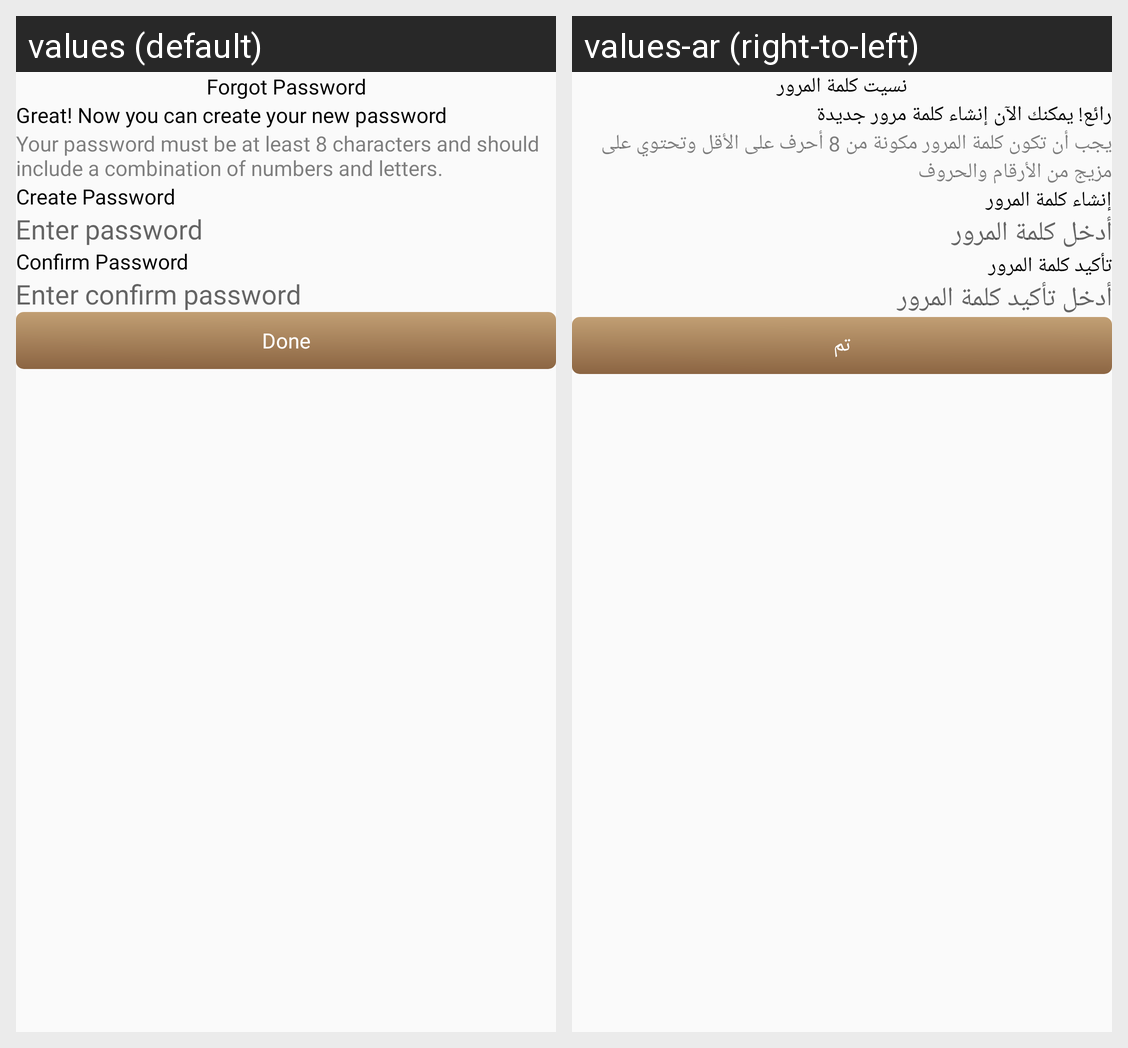

This grid shows one Android layout under two languages. Give, for every string resource on the screen, its name, the default text and each shown locale's text.
Android screen res/layout/fragment_reset_password.xml rendered under 2 locales, left to right: values (default), values-ar (right-to-left). Device: Nexus 5 (rendered at 1080×1920; each locale shown at half size, 540×960, under a caption strip naming it); theme Theme.DesynatUser.
Strings drawn on this screen, with the default value and each locale's value (text and hints the layout hard-codes, and strings that could not be matched under every locale, appear in the picture but are not listed):

great_now_you_can_create_your_new_password
  values: Great! Now you can create your new password
  values-ar: رائع! يمكنك الآن إنشاء كلمة مرور جديدة

your_password_must_be_at_least_8_characters_and_should_include_a_combination_of_numbers_and_letters
  values: Your password must be at least 8 characters and should include a combination of numbers and letters.
  values-ar: يجب أن تكون كلمة المرور مكونة من 8 أحرف على الأقل وتحتوي على مزيج من الأرقام والحروف

create_password
  values: Create Password
  values-ar: إنشاء كلمة المرور

enter_password
  values: Enter password
  values-ar: أدخل كلمة المرور

confirm_password
  values: Confirm Password
  values-ar: تأكيد كلمة المرور

enter_confirm_password
  values: Enter confirm password
  values-ar: أدخل تأكيد كلمة المرور

done
  values: Done
  values-ar: تم

forgot_password
  values: Forgot Password
  values-ar: نسيت كلمة المرور
